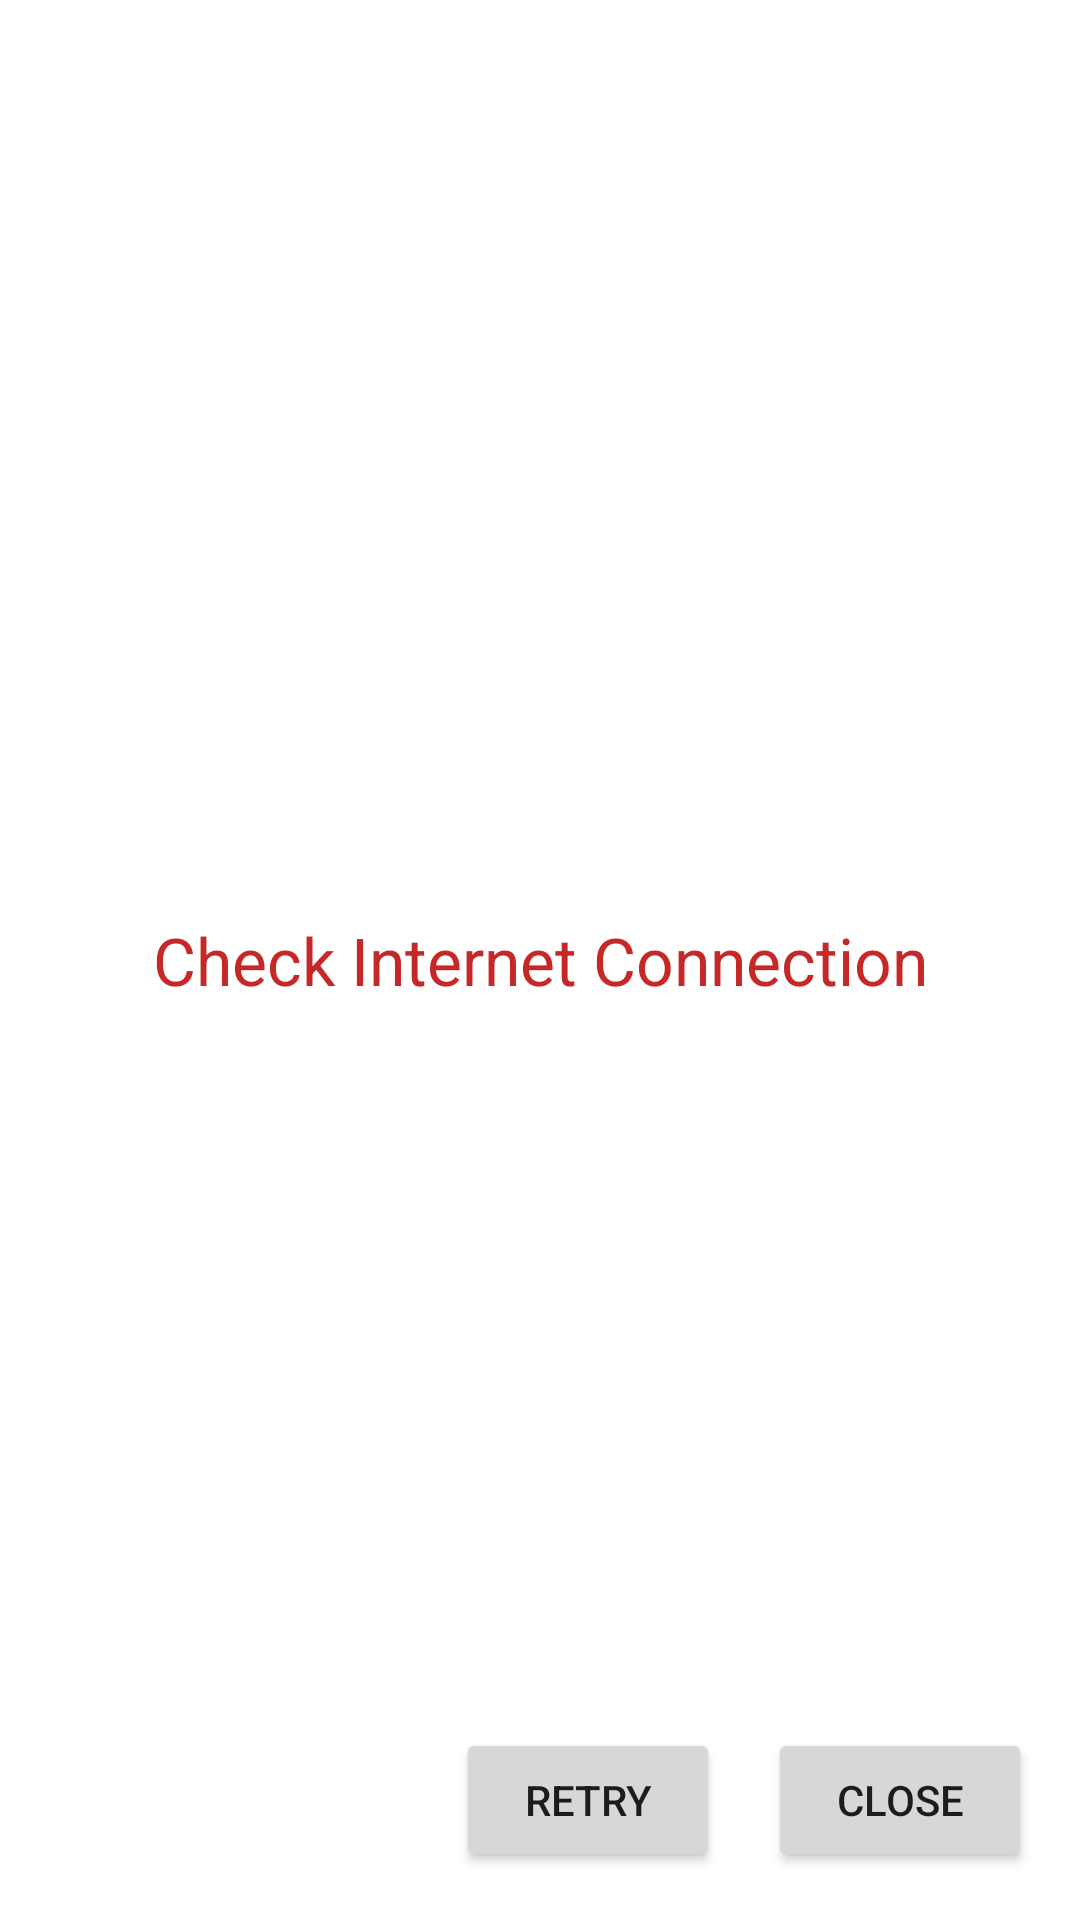

Produce the Android XML layout that renders to this screen, including the resource entries it uses.
<!-- AndroidManifest.xml: application theme Theme.Avian -->
<!-- res/layout/activity_message.xml -->
<?xml version="1.0" encoding="utf-8"?>
<androidx.constraintlayout.widget.ConstraintLayout xmlns:android="http://schemas.android.com/apk/res/android"
    xmlns:app="http://schemas.android.com/apk/res-auto"
    xmlns:tools="http://schemas.android.com/tools"
    android:layout_width="match_parent"
    android:layout_height="match_parent"
    tools:context=".common.MessageActivity">

    <TextView
        android:id="@+id/tvMessage"
        android:layout_width="wrap_content"
        android:layout_height="wrap_content"
        android:text="@string/no_internet"
        android:textAppearance="@style/TextAppearance.AppCompat.Large"
        android:textColor="@color/red_500"
        app:layout_constraintBottom_toBottomOf="parent"
        app:layout_constraintEnd_toEndOf="parent"
        app:layout_constraintHorizontal_bias="0.5"
        app:layout_constraintStart_toStartOf="parent"
        app:layout_constraintTop_toTopOf="parent" />

    <ProgressBar
        android:id="@+id/pbMessage"
        style="?android:attr/progressBarStyle"
        android:layout_width="wrap_content"
        android:layout_height="wrap_content"
        android:layout_marginBottom="8dp"
        android:indeterminateTint="@color/red_500"
        android:visibility="gone"
        app:layout_constraintBottom_toTopOf="@+id/tvMessage"
        app:layout_constraintEnd_toEndOf="@+id/tvMessage"
        app:layout_constraintStart_toStartOf="@+id/tvMessage" />

    <Button
        android:id="@+id/btnRetry"
        android:layout_width="wrap_content"
        android:layout_height="wrap_content"
        android:layout_marginEnd="16dp"
        android:layout_marginBottom="16dp"
        android:onClick="btnRetryClick"
        android:text="@string/retry"
        app:layout_constraintBottom_toBottomOf="parent"
        app:layout_constraintEnd_toStartOf="@+id/btnClose" />

    <Button
        android:id="@+id/btnClose"
        android:layout_width="wrap_content"
        android:layout_height="wrap_content"
        android:layout_marginEnd="16dp"
        android:layout_marginBottom="16dp"
        android:onClick="btnCloseClick"
        android:text="@string/close"
        app:layout_constraintBottom_toBottomOf="parent"
        app:layout_constraintEnd_toEndOf="parent" />
</androidx.constraintlayout.widget.ConstraintLayout>
<!-- resources referenced by this layout -->
<resources>
  <color name="red_500">#c62828</color>
  <string name="close">Close</string>
  <string name="no_internet">Check Internet Connection</string>
  <string name="retry">Retry</string>
  <style name="Theme.Avian" parent="Theme.MaterialComponents.Light.DarkActionBar">
          
          <item name="colorPrimary">@color/red_500</item>
          <item name="colorPrimaryVariant">@color/red_700</item>
          <item name="colorOnPrimary">@color/white</item>
          
          <item name="colorSecondary">@color/green_200</item>
          <item name="colorSecondaryVariant">@color/green_700</item>
          <item name="colorOnSecondary">@color/black</item>
          
          <item name="android:statusBarColor" tools:targetApi="l">?attr/colorPrimaryVariant</item>
          
          <item name="actionModeBackground">@color/red_500</item>
      </style>
  <color name="red_700">#8e0000</color>
  <color name="white">#FFFFFFFF</color>
  <color name="green_200">#00695c</color>
  <color name="green_700">#003d33</color>
  <color name="black">#FF000000</color>
</resources>
